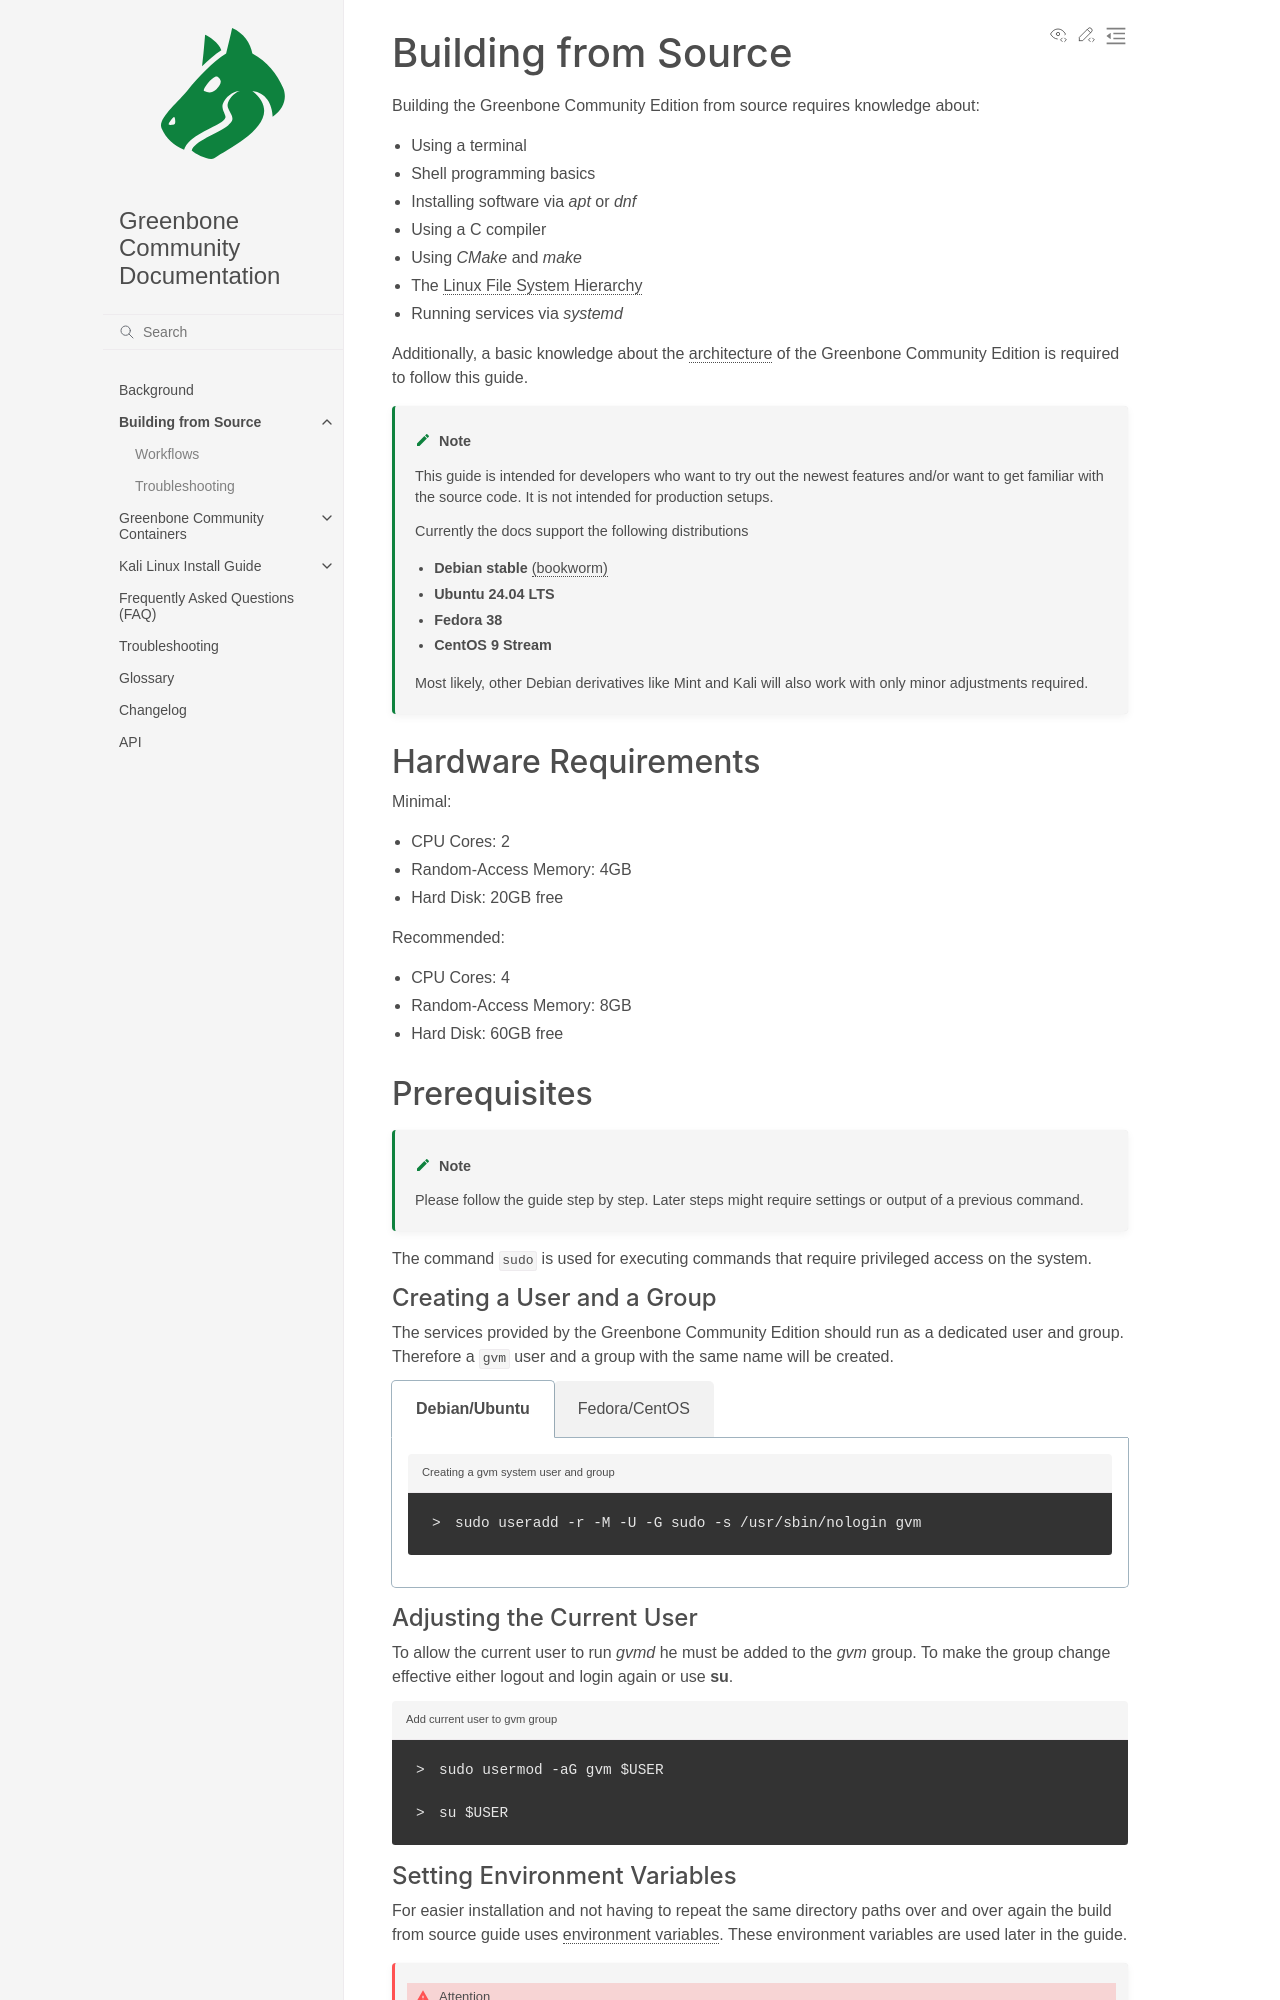

repository: greenbone/docs · page: latest/22.4/source-build/index.html · generator: sphinx

# Building from Source

```{include} /22.4/source-build/introduction.md
```

```{highlight} shell-session
```

```{include} /22.4/source-build/hardware.md
```

```{include} /22.4/source-build/prerequisites.md
```
